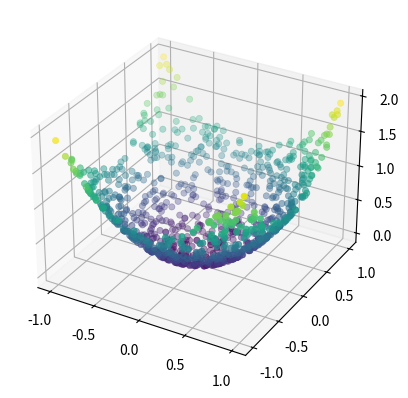

This figure's Python source:
import matplotlib.pyplot as plt 
import numpy as np 
from mpl_toolkits.mplot3d import axes3d
import seaborn as sns
#sns.set()

#Building the 3D space
fig = plt.figure()
ax = plt.axes(projection="3d")

#Generating (x,y,z) coordinates
def f(x,y):
	return(np.array(x**2+y**2))

x = np.random.uniform(-1,1,1000)
y = np.random.uniform(-1,1,1000)
z = f(x,y)
ax.scatter(x,y,z,c=z,linewidth=0.5)

#Saving out the Image
#plt.savefig("./functionplot.jpg")

#Displaying the Image
plt.show()
